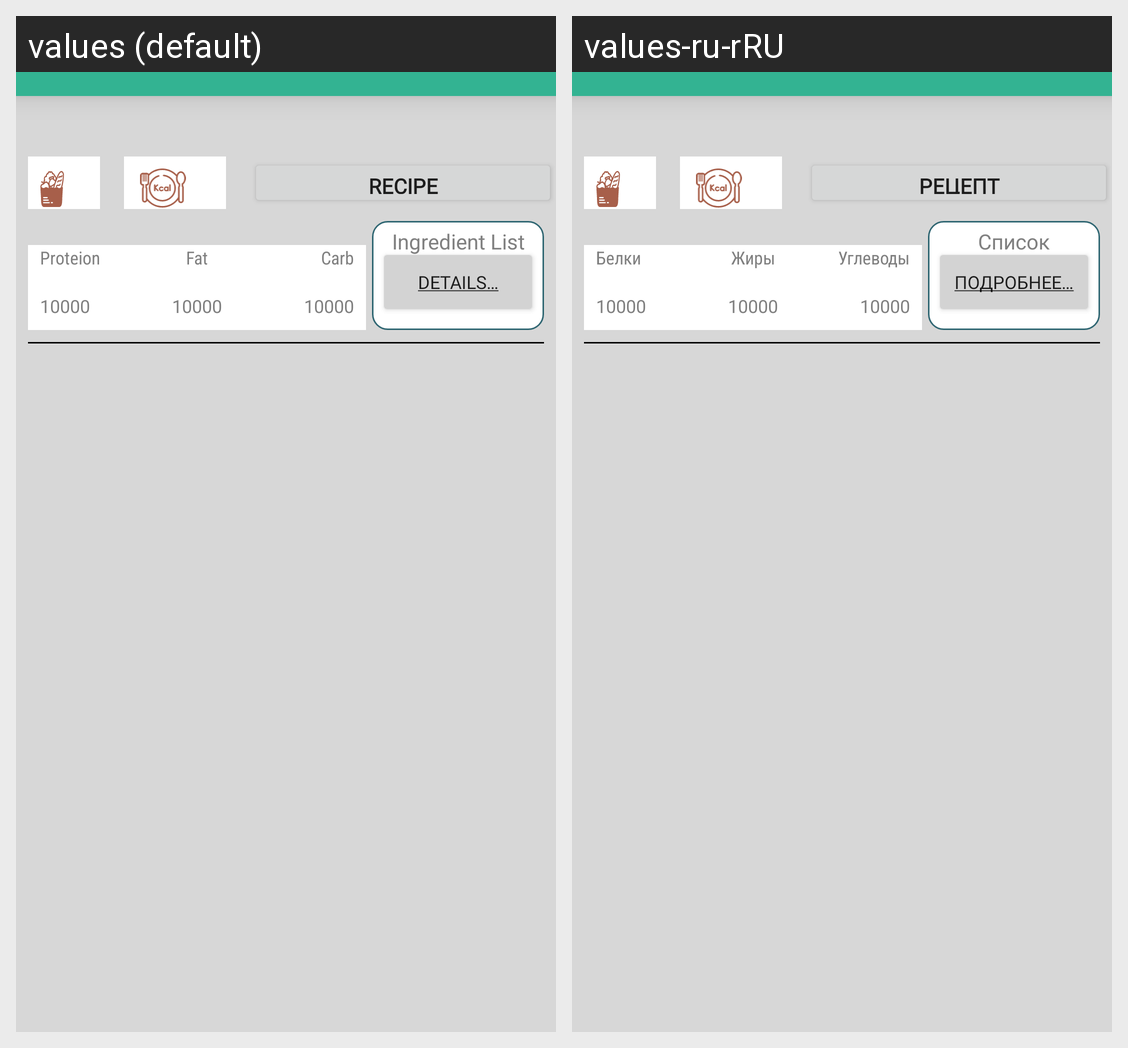

Translations of the strings shown on this Android screen, per locale in the grid:
Android screen res/layout/recipe_item_view_v2.xml rendered under 2 locales, left to right: values (default), values-ru-rRU. Device: Nexus 5 (rendered at 1080×1920; each locale shown at half size, 540×960, under a caption strip naming it); theme Theme.MaterialComponents.DayNight.NoActionBar.
Strings drawn on this screen, with the default value and each locale's value (text and hints the layout hard-codes, and strings that could not be matched under every locale, appear in the picture but are not listed):

looking_recipe_string
  values: Recipe
  values-ru-rRU: Рецепт

protein_string
  values: Proteion
  values-ru-rRU: Белки

carb_string
  values: Carb
  values-ru-rRU: Углеводы

fat_string
  values: Fat
  values-ru-rRU: Жиры

list_ingredient_string
  values: Ingredient List
  values-ru-rRU: Список продуктов

details_string
  values: Details…
  values-ru-rRU: Подробнее…
